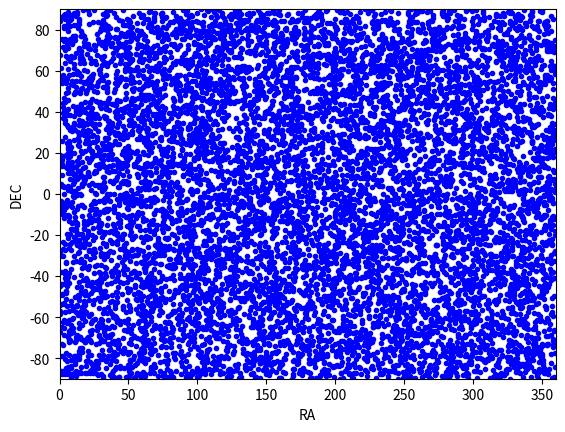

The matplotlib source for this figure:
#!/usr/bin/env python

# [redacted]
# Written: December, 29 2014
# [redacted]
# Sample the surface of a sphere with N random points. 
# Return the coordinates ra,dec of the points.

from __future__ import division
import numpy as np
import math

def main():
    '''
    Example script calling sample_spherical_cap() function to give random ra,dec points in
    a specified region.
    '''
    
    import matplotlib.pyplot as plt
    N=10000
    
    sample = sample_spherical_surface(N)
    
    ra,dec = zip(*sample)
    ra=np.array(ra)
    dec=np.array(dec)
    
    plt.plot(ra,np.sin(dec*2.0*math.pi/360.0)*90.0,'.',color='blue')
    plt.xlabel('RA')
    plt.ylabel('DEC')
    plt.ylim([-90,90])
    plt.xlim([0,360])
    plt.show()
    

def sample_spherical_surface(N_points):
    '''
    Randomly sample the sky.
    
    Parameters 
    ----------
    N_points: int
        number of points to sample on cap.
    
    Returns 
    ----------
    coords: list 
        (ra,dec) coordinate pairs in spherical cap region.
    '''

    from numpy import random
    from numpy import sin, cos
    from math import pi

    ran1 = random.rand(N_points) #oversample, to account for box sample  
    ran2 = random.rand(N_points) #oversample, to account for box sample

    ran1 = ran1 * 2.0 * pi #convert to radians
    ran2 = np.arccos(2.0 * ran2 - 1.0) - 0.5*pi #convert to radians

    ran1 = ran1 * 360.0 / (2.0 * pi) #convert to degrees 
    ran2 = ran2 * 360.0 / (2.0 * pi) #convert to degrees

    ran_ra = ran1
    ran_dec = ran2

    coords = zip(ran_ra,ran_dec)

    return coords


if __name__ == '__main__':
    main()